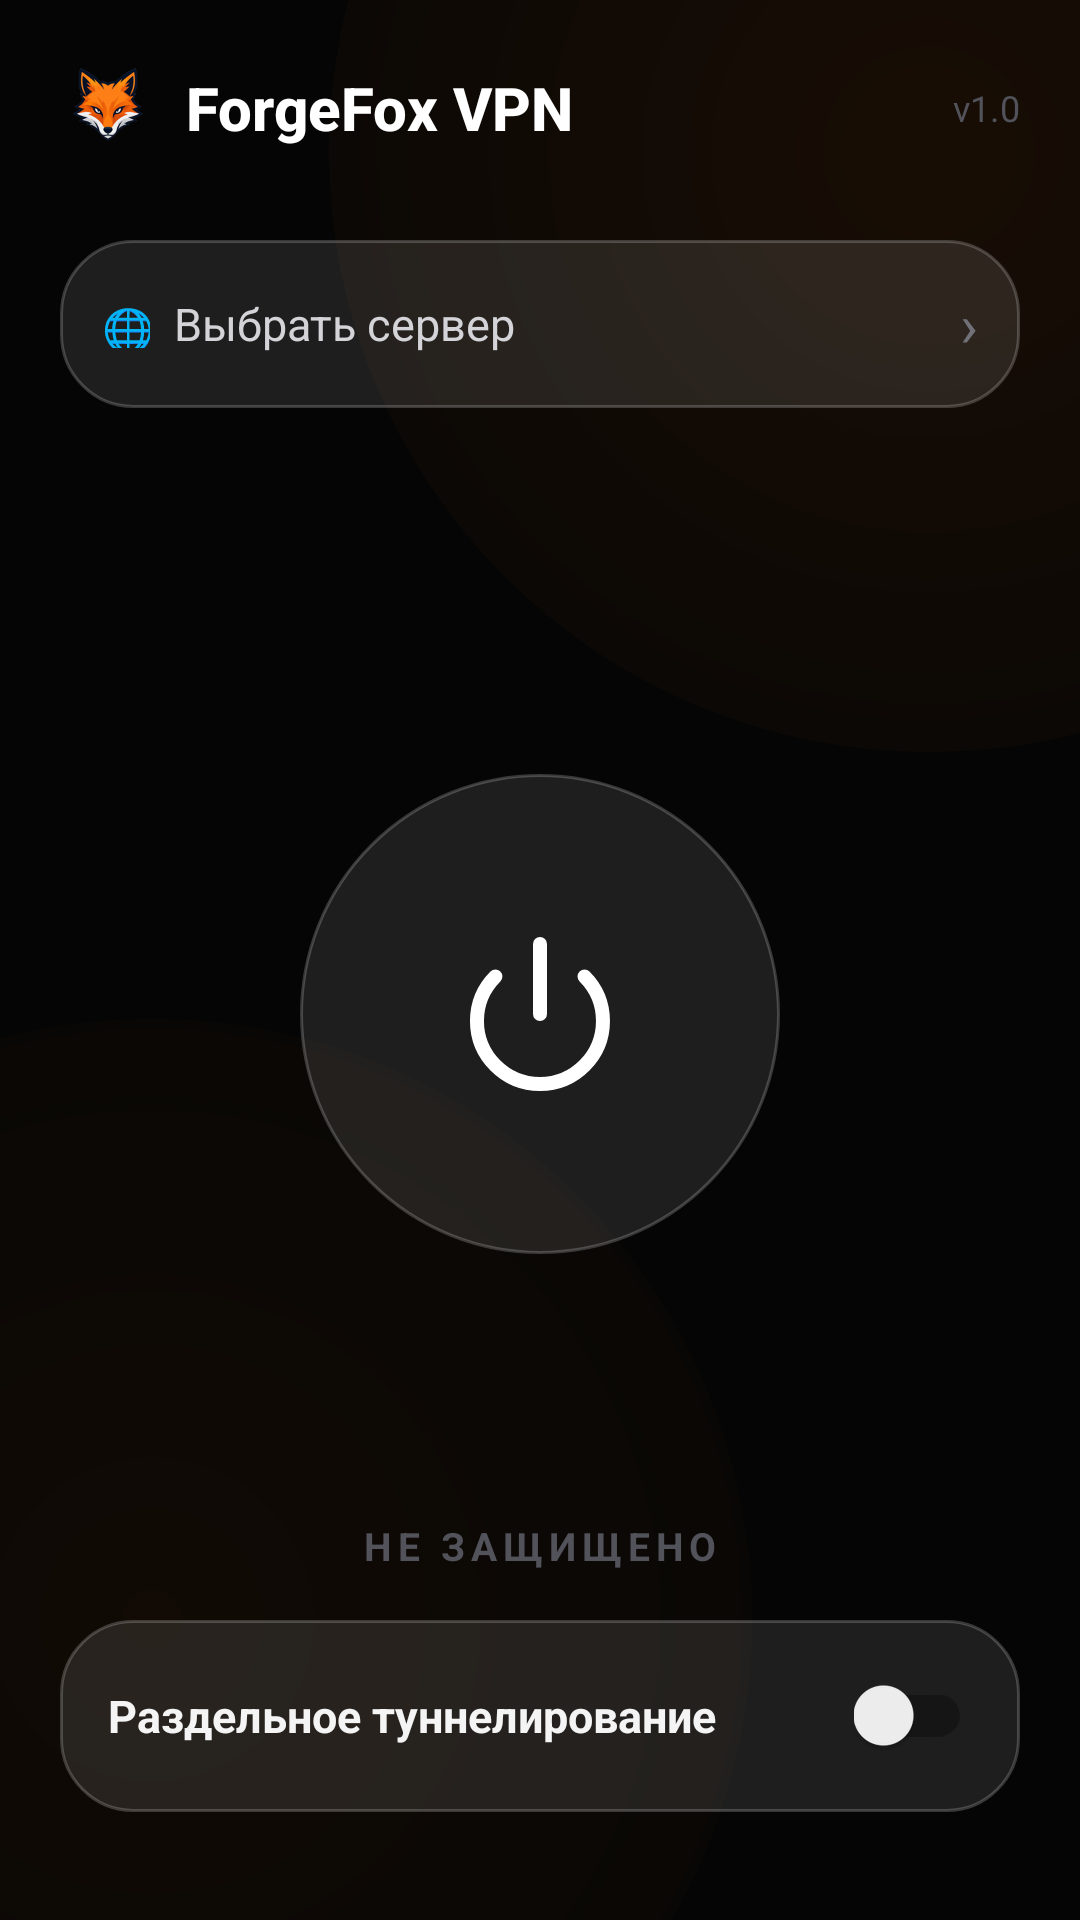

Produce the Android XML layout that renders to this screen, including the resource entries it uses.
<!-- AndroidManifest.xml: application theme Theme.ForgeFoxVPN -->
<!-- res/layout/fragment_home.xml -->
<?xml version="1.0" encoding="utf-8"?>
<androidx.constraintlayout.widget.ConstraintLayout
    xmlns:android="http://schemas.android.com/apk/res/android"
    xmlns:app="http://schemas.android.com/apk/res-auto"
    android:layout_width="match_parent"
    android:layout_height="match_parent"
    android:background="#050505">

    
    <ImageView
        android:layout_width="400dp"
        android:layout_height="400dp"
        android:src="@drawable/glow_orange"
        android:alpha="0.25"
        app:layout_constraintTop_toTopOf="parent"
        app:layout_constraintEnd_toEndOf="parent"
        android:layout_marginTop="-150dp"
        android:layout_marginEnd="-150dp" />

    <ImageView
        android:layout_width="400dp"
        android:layout_height="400dp"
        android:src="@drawable/glow_orange"
        android:alpha="0.15"
        app:layout_constraintBottom_toBottomOf="parent"
        app:layout_constraintStart_toStartOf="parent"
        android:layout_marginBottom="-100dp"
        android:layout_marginStart="-150dp" />

    
    <LinearLayout
        android:id="@+id/header"
        android:layout_width="0dp"
        android:layout_height="wrap_content"
        android:orientation="horizontal"
        android:paddingHorizontal="20dp"
        android:paddingTop="20dp"
        android:paddingBottom="12dp"
        android:gravity="center_vertical"
        app:layout_constraintTop_toTopOf="parent"
        app:layout_constraintStart_toStartOf="parent"
        app:layout_constraintEnd_toEndOf="parent">

        <ImageView
            android:id="@+id/imgLogo"
            android:layout_width="32dp"
            android:layout_height="32dp"
            android:src="@mipmap/ic_launcher"
            android:layout_marginEnd="10dp"/>

        <TextView
            android:layout_width="0dp"
            android:layout_height="wrap_content"
            android:layout_weight="1"
            android:text="ForgeFox VPN"
            android:textColor="#FFFFFF"
            android:textSize="20sp"
            android:textStyle="bold"
            android:fontFamily="sans-serif-medium"/>

        <TextView
            android:id="@+id/lblVersion"
            android:layout_width="wrap_content"
            android:layout_height="wrap_content"
            android:text="v1.0"
            android:textColor="#52525B"
            android:textSize="12sp"/>
    </LinearLayout>

    
    <LinearLayout
        android:id="@+id/btnSelectServer"
        android:layout_width="0dp"
        android:layout_height="56dp"
        android:layout_marginHorizontal="20dp"
        android:layout_marginTop="16dp"
        android:background="@drawable/card_glass"
        android:gravity="center_vertical"
        android:orientation="horizontal"
        android:clickable="true"
        android:focusable="true"
        android:padding="14dp"
        app:layout_constraintTop_toBottomOf="@+id/header"
        app:layout_constraintStart_toStartOf="parent"
        app:layout_constraintEnd_toEndOf="parent">

        <TextView
            android:layout_width="16dp"
            android:layout_height="16dp"
            android:text="🌐"
            android:textSize="14sp"
            android:layout_marginEnd="8dp"/>

        <TextView
            android:id="@+id/lblSelectedServer"
            android:layout_width="0dp"
            android:layout_height="wrap_content"
            android:layout_weight="1"
            android:text="Выбрать сервер"
            android:textColor="#D4D4D8"
            android:textSize="15sp"
            android:ellipsize="end"
            android:maxLines="1"/>

        <TextView
            android:layout_width="wrap_content"
            android:layout_height="wrap_content"
            android:text="›"
            android:textColor="#71717A"
            android:textSize="20sp"/>
    </LinearLayout>

    
    <FrameLayout
        android:id="@+id/frameCenter"
        android:layout_width="280dp"
        android:layout_height="280dp"
        android:layout_marginTop="24dp"
        android:layout_marginBottom="24dp"
        app:layout_constraintTop_toBottomOf="@+id/btnSelectServer"
        app:layout_constraintBottom_toTopOf="@+id/layoutModes"
        app:layout_constraintStart_toStartOf="parent"
        app:layout_constraintEnd_toEndOf="parent">

        
        <View
            android:id="@+id/imgGlow"
            android:layout_width="200dp"
            android:layout_height="200dp"
            android:background="@drawable/pulse_bg"
            android:alpha="0"
            android:layout_gravity="center"/>

        
        <FrameLayout
            android:id="@+id/btnConnectWheel"
            android:layout_width="160dp"
            android:layout_height="160dp"
            android:layout_gravity="center"
            android:background="@drawable/power_btn_bg"
            android:clickable="true"
            android:focusable="true">
            <ImageView
                android:layout_width="wrap_content"
                android:layout_height="wrap_content"
                android:layout_gravity="center"
                android:src="@drawable/ic_power"/>
        </FrameLayout>

    </FrameLayout>

    
    <TextView
        android:id="@+id/lblStatus"
        android:layout_width="wrap_content"
        android:layout_height="wrap_content"
        android:text="НЕ ЗАЩИЩЕНО"
        android:textColor="#52525B"
        android:textSize="13sp"
        android:textStyle="bold"
        android:letterSpacing="0.15"
        android:layout_marginBottom="16dp"
        app:layout_constraintBottom_toTopOf="@+id/layoutModes"
        app:layout_constraintStart_toStartOf="parent"
        app:layout_constraintEnd_toEndOf="parent"/>

    
    <LinearLayout
        android:id="@+id/layoutModes"
        android:layout_width="0dp"
        android:layout_height="wrap_content"
        android:orientation="vertical"
        android:gravity="center"
        android:layout_marginHorizontal="20dp"
        android:layout_marginBottom="24dp"
        app:layout_constraintBottom_toBottomOf="parent"
        app:layout_constraintStart_toStartOf="parent"
        app:layout_constraintEnd_toEndOf="parent">

        
        <LinearLayout
            android:id="@+id/cardExceptions"
            android:layout_width="match_parent"
            android:layout_height="64dp"
            android:layout_marginBottom="12dp"
            android:background="@drawable/card_glass"
            android:gravity="center_vertical"
            android:orientation="horizontal"
            android:clickable="true"
            android:focusable="true"
            android:padding="16dp">

            <TextView
                android:layout_width="0dp"
                android:layout_height="wrap_content"
                android:layout_weight="1"
                android:text="Раздельное туннелирование"
                android:textColor="#F4F4F5"
                android:textSize="15sp"
                android:textStyle="bold"/>

            <androidx.appcompat.widget.SwitchCompat
                android:id="@+id/switchExceptions"
                android:layout_width="wrap_content"
                android:layout_height="wrap_content"
                android:theme="@style/SwitchTheme"/>
        </LinearLayout>
    </LinearLayout>

</androidx.constraintlayout.widget.ConstraintLayout>
<!-- resources referenced by this layout -->
<resources>
  <!-- drawable card_glass (drawable) -->
  <?xml version="1.0" encoding="utf-8"?>
  <shape xmlns:android="http://schemas.android.com/apk/res/android"
      android:shape="rectangle">
      <solid android:color="#1AFFFFFF"/>
      <corners android:radius="24dp"/>
      <stroke android:width="1dp" android:color="#33FFFFFF"/>
  </shape>
  <!-- drawable glow_orange (drawable) -->
  <?xml version="1.0" encoding="utf-8"?>
  <shape xmlns:android="http://schemas.android.com/apk/res/android"
      android:shape="oval">
      <gradient
          android:type="radial"
          android:startColor="#4DFF6B00"
          android:endColor="#00FF6B00"
          android:gradientRadius="300dp"/>
  </shape>
  <!-- drawable ic_power (drawable) -->
  <vector xmlns:android="http://schemas.android.com/apk/res/android" 
      android:width="56dp" 
      android:height="56dp" 
      android:viewportWidth="24" 
      android:viewportHeight="24">
      <path 
          android:strokeColor="#FFFFFF" 
          android:strokeWidth="2" 
          android:strokeLineCap="round" 
          android:strokeLineJoin="round" 
          android:pathData="M18.36,6.64a9,9 0 1 1 -12.73,0 M12,2v10"/>
  </vector>
  <!-- drawable power_btn_bg (drawable) -->
  <?xml version="1.0" encoding="utf-8"?>
  <selector xmlns:android="http://schemas.android.com/apk/res/android">
      <item android:state_selected="true">
          <shape android:shape="oval">
              <gradient android:startColor="#FF8C00" android:endColor="#FF3D00" android:angle="45" />
              <stroke android:width="2dp" android:color="#FFA726"/>
          </shape>
      </item>
      <item>
          <shape android:shape="oval">
              <solid android:color="#1AFFFFFF"/>
              <stroke android:width="1dp" android:color="#33FFFFFF"/>
          </shape>
      </item>
  </selector>
  <!-- drawable pulse_bg (drawable) -->
  <?xml version="1.0" encoding="utf-8"?>
  <shape xmlns:android="http://schemas.android.com/apk/res/android"
      android:shape="oval">
      <solid android:color="#22FFFFFF" />
      <size android:width="200dp" android:height="200dp" />
  </shape>
  <!-- mipmap ic_launcher: png bitmap (mipmap-hdpi, 6136 bytes) -->
  <style name="SwitchTheme" parent="Theme.AppCompat.Light">
          <item name="colorControlActivated">#FF6B00</item>
      </style>
  <style name="Theme.ForgeFoxVPN" parent="Theme.MaterialComponents.DayNight.NoActionBar">
          <item name="colorPrimary">@color/accent_orange</item>
          <item name="colorPrimaryVariant">@color/accent_orange</item>
          <item name="colorOnPrimary">@color/text_white</item>
          <item name="android:windowBackground">@color/bg_dark</item>
          <item name="android:textColor">@color/text_white</item>
      </style>
  <color name="accent_orange">#FF6B00</color>
  <color name="text_white">#FFFFFF</color>
  <color name="bg_dark">#09090B</color>
</resources>
